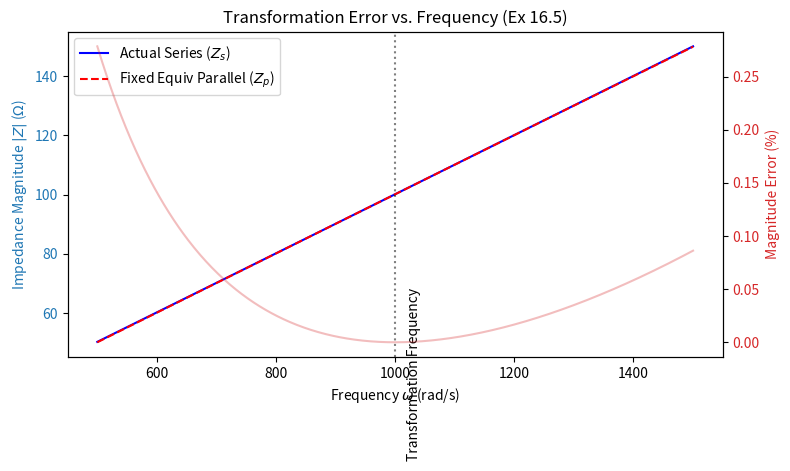

Write Python code to recreate this figure. (Note: this script raises an exception after producing the figure.)
import numpy as np
import matplotlib.pyplot as plt

# Parameters for Example 16.5
Rs = 5
Ls = 0.1
w_trans = 1000  # Transformation frequency

# Calculated Parallel Equivalent (at 1000 rad/s)
# Q = 1000 * 0.1 / 5 = 20
# Rp = 5 * (1 + 20^2) = 2005 (Exact)
# Lp = 0.1 * (1 + 1/20^2) = 0.10025 (Exact)
Rp = 2005
Lp = 0.10025

# Frequency range
w = np.linspace(500, 1500, 500)

# Actual Series Impedance
Zs = Rs + 1j * w * Ls
mag_Zs = np.abs(Zs)

# Fixed Parallel Equivalent Impedance (computed at w_trans)
Zp = 1 / (1/Rp + 1/(1j * w * Lp))
mag_Zp = np.abs(Zp)

# Error percentage
error = np.abs(mag_Zs - mag_Zp) / mag_Zs * 100

# Plotting
fig, ax1 = plt.subplots(figsize=(8, 5))

# Magnitude Plot
color = 'tab:blue'
ax1.set_xlabel(r'Frequency $\omega$ (rad/s)')
ax1.set_ylabel(r'Impedance Magnitude $|Z|$ ($\Omega$)', color=color)

ax1.plot(w, mag_Zs, 'b-', label='Actual Series ($Z_s$)')
ax1.plot(w, mag_Zp, 'r--', label='Fixed Equiv Parallel ($Z_p$)')
ax1.tick_params(axis='y', labelcolor=color)
ax1.legend(loc='upper left')

# Error Plot
ax2 = ax1.twinx()
color = 'tab:red'
ax2.set_ylabel('Magnitude Error (%)', color=color)
ax2.plot(w, error, color=color, alpha=0.3, label='Error (%)')
ax2.tick_params(axis='y', labelcolor=color)

# Mark transformation frequency
ax1.axvline(x=w_trans, color='k', linestyle=':', alpha=0.5)
ax1.text(w_trans+20, 10, 'Transformation Frequency', rotation=90, verticalalignment='bottom')

plt.title('Transformation Error vs. Frequency (Ex 16.5)')
fig.tight_layout()

plt.savefig('public/transformation_sensitivity.png', dpi=300)
print(f"Plot saved to public/transformation_sensitivity.png")
print(f"Error at 1000 rad/s: {error[np.argmin(np.abs(w-1000))]:.4f}%")
print(f"Error at 500 rad/s: {error[0]:.4f}%")
print(f"Error at 1500 rad/s: {error[-1]:.4f}%")
